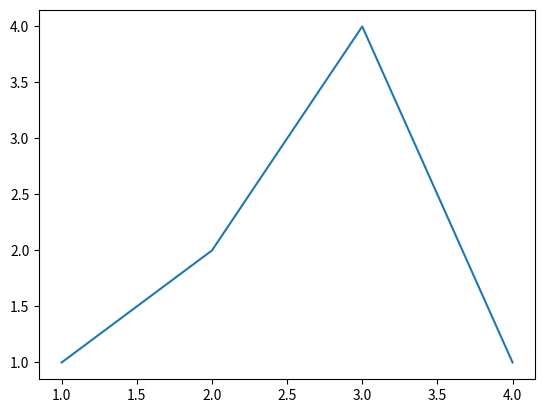

Here is the Python script that generated this plot:
import pandas as pd
import numpy as np
import matplotlib.pyplot as plt




plt.plot([1, 2, 3, 4], [1, 2, 4, 1]);
plt.show()
